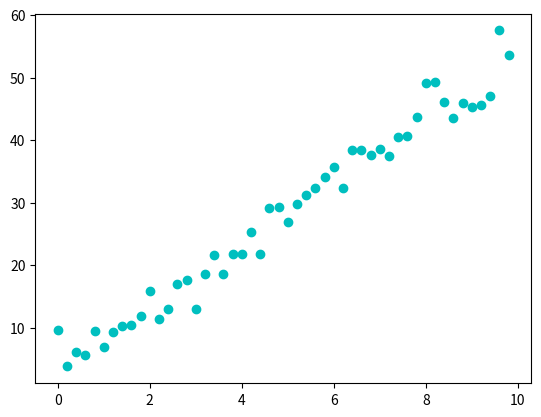

Here is the Python script that generated this plot: (Note: this script raises an exception after producing the figure.)
import numpy as np
import matplotlib.pyplot as plt

# 1
x = np.arange(0, 10, 0.2)
y_ = [5 * i + 3 for i in x]
y = [np.random.normal(y_, 2) for y_ in y_]
plt.scatter(x, y, c="c")

# 2
x_bar = np.mean(x)
y_bar = np.mean(y)

xy_sum = 0
x_sum = 0

n = range(len(x))
for i in n:
	xy_sum += x[i] * y[i]
	x_sum += x[i] ** 2

w = (xy_sum - n * x_bar * y_bar) / (x_sum - n * x_bar ** 2)
b = y_bar - w * x_bar

print("w=",w, "b=", b)
print("y=" + str(np.round_(w,2)) + "x+" + str(np.round_(b,2)))

plt.plot(x, w * x + b, "r-")
plt.show()
